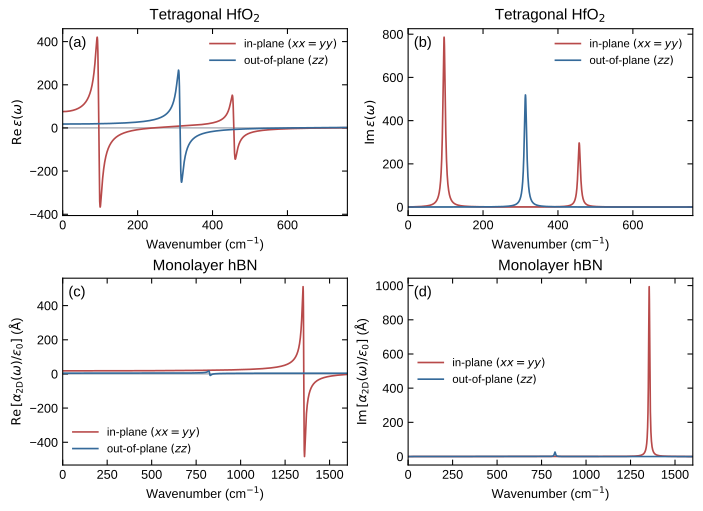

Source data for this figure (header and first rows):
system, frequency_cm-1, real_in_plane, real_out_of_plane, imag_in_plane, imag_out_of_plane, response_kind
HfO2, 0.0, 75.76, 18.05, 0.0, 0.0, total relative dielectric
HfO2, 0.304, 75.76, 18.05, 0.01727, 0.0003287, total relative dielectric
HfO2, 0.608, 75.76, 18.05, 0.03455, 0.0006574, total relative dielectric
HfO2, 0.912, 75.77, 18.05, 0.05183, 0.0009861, total relative dielectric
HfO2, 1.216, 75.77, 18.05, 0.06911, 0.001315, total relative dielectric
HfO2, 1.52, 75.78, 18.05, 0.0864, 0.001644, total relative dielectric
HfO2, 1.824, 75.78, 18.05, 0.1037, 0.001972, total relative dielectric
HfO2, 2.128, 75.79, 18.05, 0.121, 0.002301, total relative dielectric
HfO2, 2.432, 75.8, 18.05, 0.1384, 0.00263, total relative dielectric
HfO2, 2.736, 75.81, 18.05, 0.1557, 0.002959, total relative dielectric
HfO2, 3.04, 75.83, 18.05, 0.1731, 0.003288, total relative dielectric
HfO2, 3.344, 75.84, 18.05, 0.1904, 0.003617, total relative dielectric
HfO2, 3.648, 75.86, 18.05, 0.2079, 0.003946, total relative dielectric
HfO2, 3.952, 75.87, 18.05, 0.2253, 0.004275, total relative dielectric
HfO2, 4.256, 75.89, 18.05, 0.2428, 0.004604, total relative dielectric
HfO2, 4.56, 75.91, 18.05, 0.2602, 0.004933, total relative dielectric
HfO2, 4.864, 75.93, 18.05, 0.2778, 0.005262, total relative dielectric
HfO2, 5.168, 75.95, 18.05, 0.2953, 0.005591, total relative dielectric
HfO2, 5.472, 75.97, 18.05, 0.3129, 0.00592, total relative dielectric
HfO2, 5.776, 76, 18.05, 0.3305, 0.00625, total relative dielectric
HfO2, 6.08, 76.02, 18.05, 0.3482, 0.006579, total relative dielectric
HfO2, 6.384, 76.05, 18.05, 0.3659, 0.006909, total relative dielectric
HfO2, 6.688, 76.08, 18.05, 0.3837, 0.007238, total relative dielectric
HfO2, 6.992, 76.11, 18.05, 0.4015, 0.007568, total relative dielectric
HfO2, 7.296, 76.14, 18.05, 0.4193, 0.007898, total relative dielectric
HfO2, 7.6, 76.17, 18.05, 0.4372, 0.008227, total relative dielectric
HfO2, 7.904, 76.2, 18.05, 0.4552, 0.008557, total relative dielectric
HfO2, 8.208, 76.24, 18.05, 0.4732, 0.008887, total relative dielectric
HfO2, 8.512, 76.28, 18.05, 0.4912, 0.009217, total relative dielectric
HfO2, 8.816, 76.31, 18.06, 0.5094, 0.009548, total relative dielectric
HfO2, 9.12, 76.35, 18.06, 0.5275, 0.009878, total relative dielectric
HfO2, 9.424, 76.39, 18.06, 0.5458, 0.01021, total relative dielectric
HfO2, 9.728, 76.44, 18.06, 0.5641, 0.01054, total relative dielectric
HfO2, 10.03, 76.48, 18.06, 0.5825, 0.01087, total relative dielectric
HfO2, 10.34, 76.52, 18.06, 0.601, 0.0112, total relative dielectric
HfO2, 10.64, 76.57, 18.06, 0.6195, 0.01153, total relative dielectric
HfO2, 10.94, 76.62, 18.06, 0.6381, 0.01186, total relative dielectric
HfO2, 11.25, 76.67, 18.06, 0.6568, 0.01219, total relative dielectric
HfO2, 11.55, 76.72, 18.06, 0.6756, 0.01252, total relative dielectric
HfO2, 11.86, 76.77, 18.06, 0.6944, 0.01286, total relative dielectric
HfO2, 12.16, 76.82, 18.07, 0.7134, 0.01319, total relative dielectric
HfO2, 12.46, 76.88, 18.07, 0.7324, 0.01352, total relative dielectric
HfO2, 12.77, 76.93, 18.07, 0.7515, 0.01385, total relative dielectric
HfO2, 13.07, 76.99, 18.07, 0.7707, 0.01418, total relative dielectric
HfO2, 13.38, 77.05, 18.07, 0.7901, 0.01452, total relative dielectric
HfO2, 13.68, 77.11, 18.07, 0.8095, 0.01485, total relative dielectric
HfO2, 13.98, 77.17, 18.07, 0.829, 0.01518, total relative dielectric
HfO2, 14.29, 77.23, 18.07, 0.8486, 0.01551, total relative dielectric
HfO2, 14.59, 77.3, 18.07, 0.8683, 0.01585, total relative dielectric
HfO2, 14.9, 77.36, 18.08, 0.8882, 0.01618, total relative dielectric
HfO2, 15.2, 77.43, 18.08, 0.9081, 0.01651, total relative dielectric
HfO2, 15.5, 77.5, 18.08, 0.9282, 0.01685, total relative dielectric
HfO2, 15.81, 77.57, 18.08, 0.9484, 0.01718, total relative dielectric
HfO2, 16.11, 77.64, 18.08, 0.9687, 0.01751, total relative dielectric
HfO2, 16.42, 77.72, 18.08, 0.9892, 0.01785, total relative dielectric
HfO2, 16.72, 77.79, 18.08, 1.01, 0.01818, total relative dielectric
HfO2, 17.02, 77.87, 18.08, 1.03, 0.01852, total relative dielectric
HfO2, 17.33, 77.95, 18.09, 1.051, 0.01885, total relative dielectric
HfO2, 17.63, 78.03, 18.09, 1.072, 0.01919, total relative dielectric
HfO2, 17.94, 78.11, 18.09, 1.093, 0.01952, total relative dielectric
... 5,642 more rows
